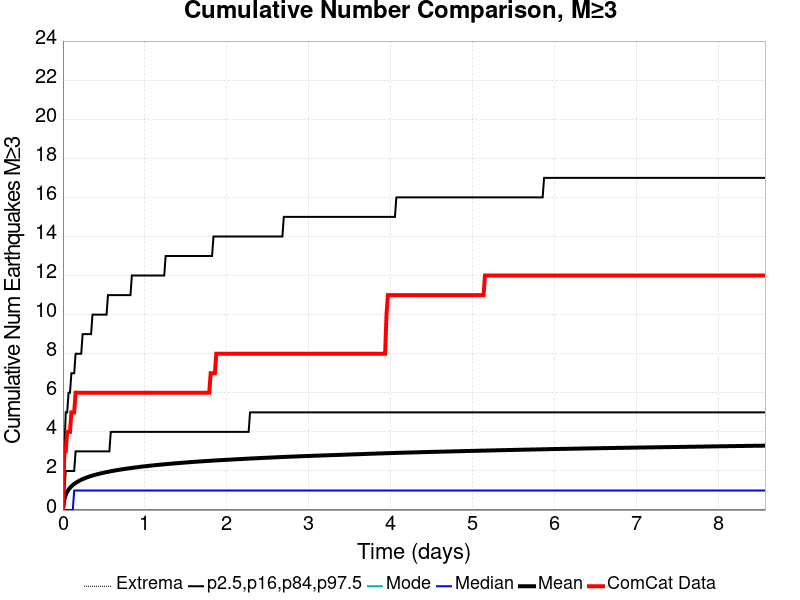

The file beside this chart, header and first rows:
Time (days), ComCat Data, Simulation Mean, Simulation Median, Simulation Mode, Simulation Minimum, Simulation Maximum, 2.5 %-ile, 16 %-ile, 84 %-ile, 97.5 %-ile
0.0, 0.0, 0.0, 0.0, 0.0, 0.0, 0.0, 0.0, 0.0, 0.0, 0.0
0.01717, 3.0, 0.547, 0.0, 0.0, 0.0, 318.0, 0.0, 0.0, 1.0, 3.0
0.03435, 3.0, 0.78, 0.0, 0.0, 0.0, 474.0, 0.0, 0.0, 2.0, 5.0
0.05152, 4.0, 0.9323, 0.0, 0.0, 0.0, 557.0, 0.0, 0.0, 2.0, 5.0
0.06869, 4.0, 1.046, 0.0, 0.0, 0.0, 630.0, 0.0, 0.0, 2.0, 6.0
0.08587, 4.0, 1.136, 0.0, 0.0, 0.0, 678.0, 0.0, 0.0, 2.0, 6.0
0.103, 5.0, 1.212, 0.0, 0.0, 0.0, 714.0, 0.0, 0.0, 2.0, 7.0
0.1202, 5.0, 1.279, 0.0, 0.0, 0.0, 755.0, 0.0, 0.0, 2.0, 7.0
0.1374, 5.0, 1.337, 1.0, 0.0, 0.0, 782.0, 0.0, 0.0, 2.0, 7.0
0.1546, 6.0, 1.387, 1.0, 0.0, 0.0, 816.0, 0.0, 0.0, 3.0, 8.0
0.1717, 6.0, 1.434, 1.0, 0.0, 0.0, 844.0, 0.0, 0.0, 3.0, 8.0
0.1889, 6.0, 1.475, 1.0, 0.0, 0.0, 870.0, 0.0, 0.0, 3.0, 8.0
0.2061, 6.0, 1.515, 1.0, 0.0, 0.0, 893.0, 0.0, 0.0, 3.0, 8.0
0.2233, 6.0, 1.551, 1.0, 0.0, 0.0, 915.0, 0.0, 0.0, 3.0, 8.0
0.2404, 6.0, 1.583, 1.0, 0.0, 0.0, 936.0, 0.0, 0.0, 3.0, 9.0
0.2576, 6.0, 1.613, 1.0, 0.0, 0.0, 954.0, 0.0, 0.0, 3.0, 9.0
0.2748, 6.0, 1.642, 1.0, 0.0, 0.0, 972.0, 0.0, 0.0, 3.0, 9.0
0.2919, 6.0, 1.669, 1.0, 0.0, 0.0, 989.0, 0.0, 0.0, 3.0, 9.0
0.3091, 6.0, 1.695, 1.0, 0.0, 0.0, 1001, 0.0, 0.0, 3.0, 9.0
0.3263, 6.0, 1.72, 1.0, 0.0, 0.0, 1012, 0.0, 0.0, 3.0, 9.0
0.3435, 6.0, 1.743, 1.0, 0.0, 0.0, 1028, 0.0, 0.0, 3.0, 9.0
0.3606, 6.0, 1.766, 1.0, 0.0, 0.0, 1040, 0.0, 0.0, 3.0, 10.0
0.3778, 6.0, 1.786, 1.0, 0.0, 0.0, 1048, 0.0, 0.0, 3.0, 10.0
0.395, 6.0, 1.807, 1.0, 0.0, 0.0, 1061, 0.0, 0.0, 3.0, 10.0
0.4122, 6.0, 1.825, 1.0, 0.0, 0.0, 1068, 0.0, 0.0, 3.0, 10.0
0.4293, 6.0, 1.844, 1.0, 0.0, 0.0, 1082, 0.0, 0.0, 3.0, 10.0
0.4465, 6.0, 1.862, 1.0, 0.0, 0.0, 1093, 0.0, 0.0, 3.0, 10.0
0.4637, 6.0, 1.879, 1.0, 0.0, 0.0, 1102, 0.0, 0.0, 3.0, 10.0
0.4808, 6.0, 1.895, 1.0, 0.0, 0.0, 1112, 0.0, 0.0, 3.0, 10.0
0.498, 6.0, 1.912, 1.0, 0.0, 0.0, 1118, 0.0, 0.0, 3.0, 10.0
0.5152, 6.0, 1.927, 1.0, 0.0, 0.0, 1125, 0.0, 0.0, 3.0, 10.0
0.5324, 6.0, 1.943, 1.0, 0.0, 0.0, 1138, 0.0, 0.0, 3.0, 10.0
0.5495, 6.0, 1.957, 1.0, 0.0, 0.0, 1144, 0.0, 0.0, 3.0, 11.0
0.5667, 6.0, 1.971, 1.0, 0.0, 0.0, 1146, 0.0, 0.0, 3.0, 11.0
0.5839, 6.0, 1.985, 1.0, 0.0, 0.0, 1151, 0.0, 0.0, 4.0, 11.0
0.6011, 6.0, 1.998, 1.0, 0.0, 0.0, 1158, 0.0, 0.0, 4.0, 11.0
0.6182, 6.0, 2.011, 1.0, 0.0, 0.0, 1166, 0.0, 0.0, 4.0, 11.0
0.6354, 6.0, 2.024, 1.0, 0.0, 0.0, 1175, 0.0, 0.0, 4.0, 11.0
0.6526, 6.0, 2.037, 1.0, 0.0, 0.0, 1181, 0.0, 0.0, 4.0, 11.0
0.6698, 6.0, 2.05, 1.0, 0.0, 0.0, 1185, 0.0, 0.0, 4.0, 11.0
0.6869, 6.0, 2.061, 1.0, 0.0, 0.0, 1189, 0.0, 0.0, 4.0, 11.0
0.7041, 6.0, 2.072, 1.0, 0.0, 0.0, 1197, 0.0, 0.0, 4.0, 11.0
0.7213, 6.0, 2.084, 1.0, 0.0, 0.0, 1203, 0.0, 0.0, 4.0, 11.0
0.7384, 6.0, 2.095, 1.0, 0.0, 0.0, 1206, 0.0, 0.0, 4.0, 11.0
0.7556, 6.0, 2.106, 1.0, 0.0, 0.0, 1216, 0.0, 0.0, 4.0, 11.0
0.7728, 6.0, 2.117, 1.0, 0.0, 0.0, 1226, 0.0, 0.0, 4.0, 11.0
0.79, 6.0, 2.128, 1.0, 0.0, 0.0, 1233, 0.0, 0.0, 4.0, 11.0
0.8071, 6.0, 2.138, 1.0, 0.0, 0.0, 1235, 0.0, 0.0, 4.0, 11.0
0.8243, 6.0, 2.148, 1.0, 0.0, 0.0, 1240, 0.0, 0.0, 4.0, 11.0
0.8415, 6.0, 2.157, 1.0, 0.0, 0.0, 1245, 0.0, 0.0, 4.0, 12.0
0.8587, 6.0, 2.167, 1.0, 0.0, 0.0, 1253, 0.0, 0.0, 4.0, 12.0
0.8758, 6.0, 2.176, 1.0, 0.0, 0.0, 1257, 0.0, 0.0, 4.0, 12.0
0.893, 6.0, 2.186, 1.0, 0.0, 0.0, 1265, 0.0, 0.0, 4.0, 12.0
0.9102, 6.0, 2.195, 1.0, 0.0, 0.0, 1269, 0.0, 0.0, 4.0, 12.0
0.9274, 6.0, 2.204, 1.0, 0.0, 0.0, 1274, 0.0, 0.0, 4.0, 12.0
0.9445, 6.0, 2.213, 1.0, 0.0, 0.0, 1280, 0.0, 0.0, 4.0, 12.0
0.9617, 6.0, 2.222, 1.0, 0.0, 0.0, 1287, 0.0, 0.0, 4.0, 12.0
0.9789, 6.0, 2.23, 1.0, 0.0, 0.0, 1294, 0.0, 0.0, 4.0, 12.0
0.996, 6.0, 2.239, 1.0, 0.0, 0.0, 1296, 0.0, 0.0, 4.0, 12.0
1.013, 6.0, 2.246, 1.0, 0.0, 0.0, 1300, 0.0, 0.0, 4.0, 12.0
... 440 more rows
